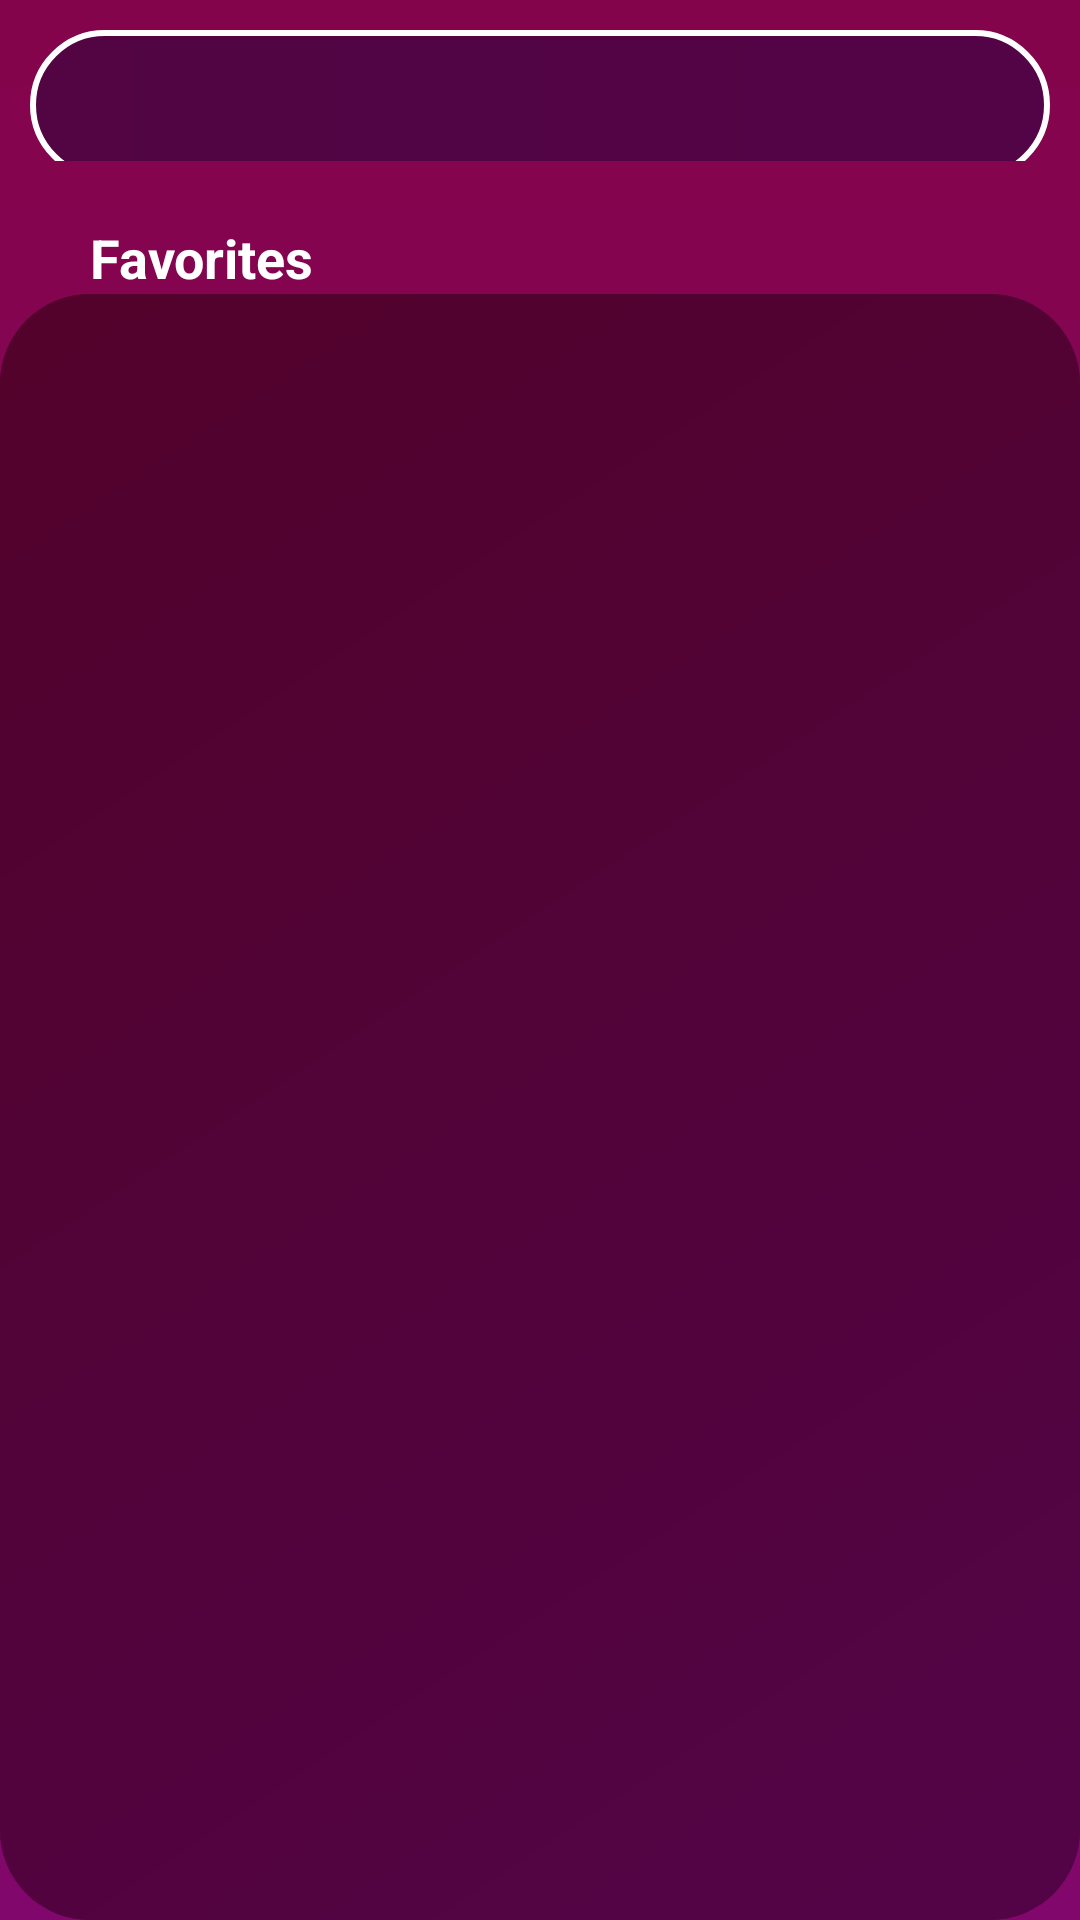

Reconstruct the res/layout file that produces this screen, plus the resources it refers to.
<!-- AndroidManifest.xml: application theme Theme.IPTV -->
<!-- res/layout/fragment_favorites.xml -->
<?xml version="1.0" encoding="utf-8"?>
<LinearLayout xmlns:android="http://schemas.android.com/apk/res/android"
    xmlns:tools="http://schemas.android.com/tools"
    android:layout_width="match_parent"
    android:layout_height="match_parent"
    tools:context=".Favorites_Fragment"
    android:orientation="vertical"
    android:background="@drawable/back_colour"

    >

    <LinearLayout
        android:layout_weight="6"
        android:layout_width="match_parent"
        android:layout_height="match_parent">

        <SearchView
            android:layout_marginRight="10dp"
            android:layout_marginLeft="10dp"
            android:layout_marginTop="10dp"
            android:layout_width="match_parent"
            android:layout_height="50dp"
            android:background="@drawable/search_custom_style"
            android:searchIcon="@drawable/search_icon"/>




    </LinearLayout>

    <TextView
        android:layout_marginTop="20dp"
        android:layout_width="wrap_content"
        android:layout_height="wrap_content"
        android:textColor="@color/white"
        android:text="Favorites"
        android:textSize="18dp"
        android:textStyle="bold"
        android:layout_marginLeft="30dp"/>
    <LinearLayout
        android:layout_weight="1"
        android:background="@drawable/back_colour_fragment"
        android:layout_width="match_parent"
        android:layout_height="match_parent"
        android:orientation="vertical"
        android:gravity="center"
        >

        <LinearLayout
            android:visibility="gone"
            android:layout_weight="1"
            android:background="@drawable/back_colour_fragment"
            android:layout_width="match_parent"
            android:layout_height="match_parent"
            android:orientation="vertical"
            android:gravity="center"
            >

        <ImageView
            android:layout_width="40dp"
            android:layout_height="40dp"
            android:src="@drawable/favorites_icon"/>

        <TextView
            android:layout_marginTop="10dp"
            android:gravity="center"
            android:textSize="20dp"
            android:textStyle="bold"
            android:textColor="@color/white"
            android:text="NO FAVORITES"
            android:layout_width="match_parent"
            android:layout_height="wrap_content"
            tools:ignore="RtlCompat" />
        <TextView
            android:layout_marginTop="10dp"
            android:gravity="center"
            android:textSize="15dp"
            android:textColor="@color/white"
            android:text="tap over any channel and make it as favorite"
            android:layout_width="match_parent"
            android:layout_height="wrap_content"
            tools:ignore="RtlCompat" />



        </LinearLayout>


        <LinearLayout
            android:visibility="visible"
            android:layout_weight="1"
            android:background="@drawable/back_colour_fragment"
            android:layout_width="match_parent"
            android:layout_height="match_parent"
            android:orientation="vertical"
            android:gravity="center"
            >
            <androidx.recyclerview.widget.RecyclerView
                android:layout_margin="10dp"
                android:paddingBottom="60dp"
                android:id="@+id/favrecview"
                android:layout_width="match_parent"
                android:layout_height="match_parent"/>


        </LinearLayout>

    </LinearLayout>
</LinearLayout>
<!-- resources referenced by this layout -->
<resources>
  <color name="white">#FFFFFFFF</color>
  <!-- drawable back_colour (drawable) -->
  <?xml version="1.0" encoding="utf-8"?>
  <shape xmlns:android="http://schemas.android.com/apk/res/android"
      android:shape="rectangle">
      <gradient
          android:angle="90"
          android:startColor="#82076c"
          android:endColor="#84044b"
          android:type="linear"/>
  </shape>
  <!-- drawable back_colour_fragment (drawable) -->
  <?xml version="1.0" encoding="utf-8"?>
  <shape xmlns:android="http://schemas.android.com/apk/res/android"
      android:shape="rectangle">
      <gradient
          android:angle="135"
          android:startColor="#520448"
          android:endColor="#52022a"
          android:type="linear"/>
      <corners android:radius="30dp"/>
  </shape>
  <!-- drawable search_custom_style (drawable) -->
  <?xml version="1.0" encoding="utf-8"?>
  <shape xmlns:android="http://schemas.android.com/apk/res/android"
      android:shape="rectangle">
      <gradient
          android:startColor="#520542"
          android:endColor="#520447"
          android:type="linear"/>
      <stroke android:color="@color/white"
          android:width="2dp"/>
      <corners android:radius="50dp"/>
  </shape>
  <style name="Theme.IPTV" parent="Theme.AppCompat.Light.NoActionBar">
          
          <item name="colorPrimary">@color/purple_500</item>
          <item name="colorPrimaryDark">#84044b</item>
          <item name="colorAccent">@color/teal_200</item>
          
      </style>
  <color name="purple_500">#FF6200EE</color>
  <color name="teal_200">#FF03DAC5</color>
</resources>
